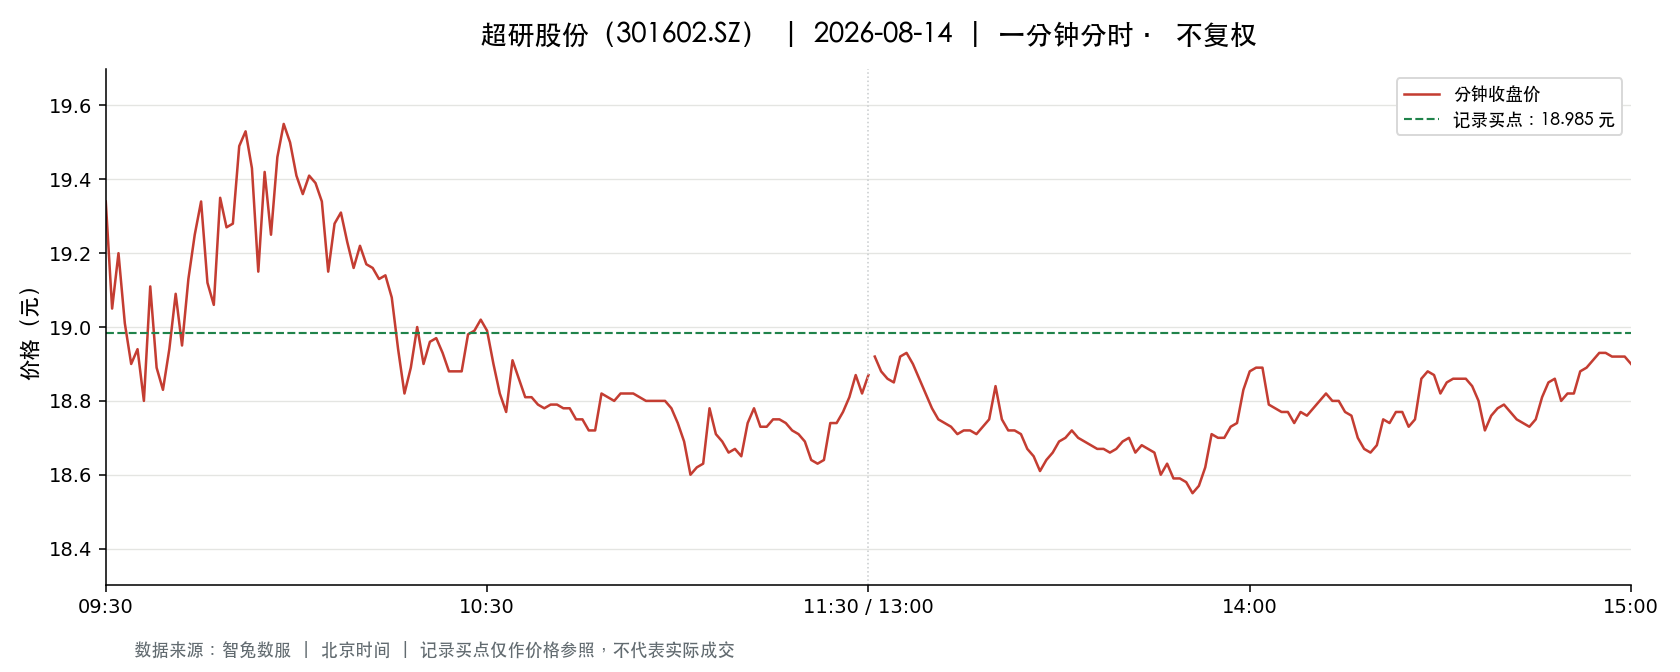

Data behind this chart, as committed beside it:
t, o, h, l, c, v, a, pc, sf
2026-08-14 09:30:00, 19.34, 19.34, 19.34, 19.34, 3449, 6670366, 20.4, 0.0
2026-08-14 09:31:00, 19.34, 19.5, 19.02, 19.05, 11527, 22181110, 19.34, 0.0
2026-08-14 09:32:00, 19.0, 19.2, 18.88, 19.2, 10018, 19047750, 19.05, 0.0
2026-08-14 09:33:00, 19.18, 19.18, 18.8, 19.01, 7367, 13941290, 19.2, 0.0
2026-08-14 09:34:00, 18.97, 19.21, 18.9, 18.9, 3904, 7444750, 19.01, 0.0
2026-08-14 09:35:00, 18.9, 19.05, 18.9, 18.94, 3333, 6320272, 18.9, 0.0
2026-08-14 09:36:00, 18.94, 19.04, 18.8, 18.8, 3977, 7533185, 18.94, 0.0
2026-08-14 09:37:00, 18.83, 19.14, 18.78, 19.11, 5007, 9495065, 18.8, 0.0
2026-08-14 09:38:00, 19.12, 19.12, 18.89, 18.89, 2474, 4694706, 19.11, 0.0
2026-08-14 09:39:00, 18.9, 18.95, 18.81, 18.83, 3656, 6896956, 18.89, 0.0
2026-08-14 09:40:00, 18.95, 18.95, 18.82, 18.94, 3287, 6197817, 18.83, 0.0
2026-08-14 09:41:00, 18.94, 19.1, 18.94, 19.09, 1800, 3422470, 18.94, 0.0
2026-08-14 09:42:00, 19.1, 19.1, 18.94, 18.95, 1023, 1944650, 19.09, 0.0
2026-08-14 09:43:00, 19.0, 19.13, 18.96, 19.13, 1279, 2437784, 18.95, 0.0
2026-08-14 09:44:00, 19.13, 19.3, 19.13, 19.25, 2310, 4437621, 19.13, 0.0
2026-08-14 09:45:00, 19.25, 19.34, 19.22, 19.34, 1421, 2739253, 19.25, 0.0
2026-08-14 09:46:00, 19.32, 19.35, 19.12, 19.12, 2653, 5121781, 19.34, 0.0
2026-08-14 09:47:00, 19.12, 19.12, 19.0, 19.06, 2805, 5343605, 19.12, 0.0
2026-08-14 09:48:00, 19.05, 19.35, 19.05, 19.35, 1022, 1967158, 19.06, 0.0
2026-08-14 09:49:00, 19.28, 19.34, 19.24, 19.27, 521.0, 1004896, 19.35, 0.0
2026-08-14 09:50:00, 19.27, 19.32, 19.27, 19.28, 590.0, 1137896, 19.27, 0.0
2026-08-14 09:51:00, 19.32, 19.49, 19.28, 19.49, 1138, 2202480, 19.28, 0.0
2026-08-14 09:52:00, 19.49, 19.55, 19.45, 19.53, 2451, 4777197, 19.49, 0.0
2026-08-14 09:53:00, 19.53, 19.6, 19.43, 19.43, 1734, 3379838, 19.53, 0.0
2026-08-14 09:54:00, 19.37, 19.4, 19.11, 19.15, 1364, 2621949, 19.43, 0.0
2026-08-14 09:55:00, 19.17, 19.42, 19.15, 19.42, 1211, 2333912, 19.15, 0.0
2026-08-14 09:56:00, 19.42, 19.42, 19.25, 19.25, 649.0, 1256886, 19.42, 0.0
2026-08-14 09:57:00, 19.25, 19.46, 19.2, 19.46, 1317, 2552517, 19.25, 0.0
2026-08-14 09:58:00, 19.46, 19.56, 19.46, 19.55, 1242, 2424963, 19.46, 0.0
2026-08-14 09:59:00, 19.55, 19.56, 19.48, 19.5, 1243, 2427329, 19.55, 0.0
2026-08-14 10:00:00, 19.48, 19.5, 19.41, 19.41, 395.0, 768669, 19.5, 0.0
2026-08-14 10:01:00, 19.41, 19.41, 19.3, 19.36, 684.0, 1324955, 19.41, 0.0
2026-08-14 10:02:00, 19.38, 19.45, 19.38, 19.41, 374.0, 725378, 19.36, 0.0
2026-08-14 10:03:00, 19.43, 19.43, 19.38, 19.39, 521.0, 1010748, 19.41, 0.0
2026-08-14 10:04:00, 19.39, 19.39, 19.34, 19.34, 303.0, 586689, 19.39, 0.0
2026-08-14 10:05:00, 19.34, 19.34, 19.15, 19.15, 1404, 2698857, 19.34, 0.0
2026-08-14 10:06:00, 19.16, 19.32, 19.15, 19.28, 546.0, 1048482, 19.15, 0.0
2026-08-14 10:07:00, 19.29, 19.32, 19.29, 19.31, 403.0, 777556, 19.28, 0.0
2026-08-14 10:08:00, 19.31, 19.32, 19.2, 19.23, 400.0, 770792, 19.31, 0.0
2026-08-14 10:09:00, 19.23, 19.23, 19.13, 19.16, 846.0, 1621940, 19.23, 0.0
2026-08-14 10:10:00, 19.16, 19.22, 19.16, 19.22, 421.0, 807840, 19.16, 0.0
2026-08-14 10:11:00, 19.21, 19.21, 19.16, 19.17, 635.0, 1218397, 19.22, 0.0
2026-08-14 10:12:00, 19.18, 19.2, 19.16, 19.16, 527.0, 1010729, 19.17, 0.0
2026-08-14 10:13:00, 19.16, 19.17, 19.13, 19.13, 407.0, 779530, 19.16, 0.0
2026-08-14 10:14:00, 19.13, 19.16, 19.13, 19.14, 819.0, 1567326, 19.13, 0.0
2026-08-14 10:15:00, 19.13, 19.13, 19.08, 19.08, 1271, 2428110, 19.14, 0.0
2026-08-14 10:16:00, 19.08, 19.1, 18.94, 18.94, 2071, 3939283, 19.08, 0.0
2026-08-14 10:17:00, 18.94, 18.94, 18.8, 18.82, 2337, 4403989, 18.94, 0.0
2026-08-14 10:18:00, 18.82, 18.89, 18.82, 18.89, 689.0, 1298410, 18.82, 0.0
2026-08-14 10:19:00, 18.9, 19.0, 18.88, 19.0, 545.0, 1031379, 18.89, 0.0
2026-08-14 10:20:00, 19.0, 19.0, 18.9, 18.9, 772.0, 1463820, 19.0, 0.0
2026-08-14 10:21:00, 18.91, 18.99, 18.9, 18.96, 733.0, 1389101, 18.9, 0.0
2026-08-14 10:22:00, 18.98, 19.03, 18.97, 18.97, 424.0, 805810, 18.96, 0.0
2026-08-14 10:23:00, 18.97, 18.98, 18.93, 18.93, 506.0, 959879, 18.97, 0.0
2026-08-14 10:24:00, 18.92, 18.93, 18.88, 18.88, 575.0, 1086501, 18.93, 0.0
2026-08-14 10:25:00, 18.88, 18.93, 18.88, 18.88, 773.0, 1460306, 18.88, 0.0
2026-08-14 10:26:00, 18.9, 18.91, 18.88, 18.88, 620.0, 1172208, 18.88, 0.0
2026-08-14 10:27:00, 18.88, 18.98, 18.88, 18.98, 1478, 2793956, 18.88, 0.0
2026-08-14 10:28:00, 18.98, 19.0, 18.97, 18.99, 1157, 2189500, 18.98, 0.0
2026-08-14 10:29:00, 19.0, 19.02, 18.99, 19.02, 210.0, 399143, 18.99, 0.0
... 181 more rows
